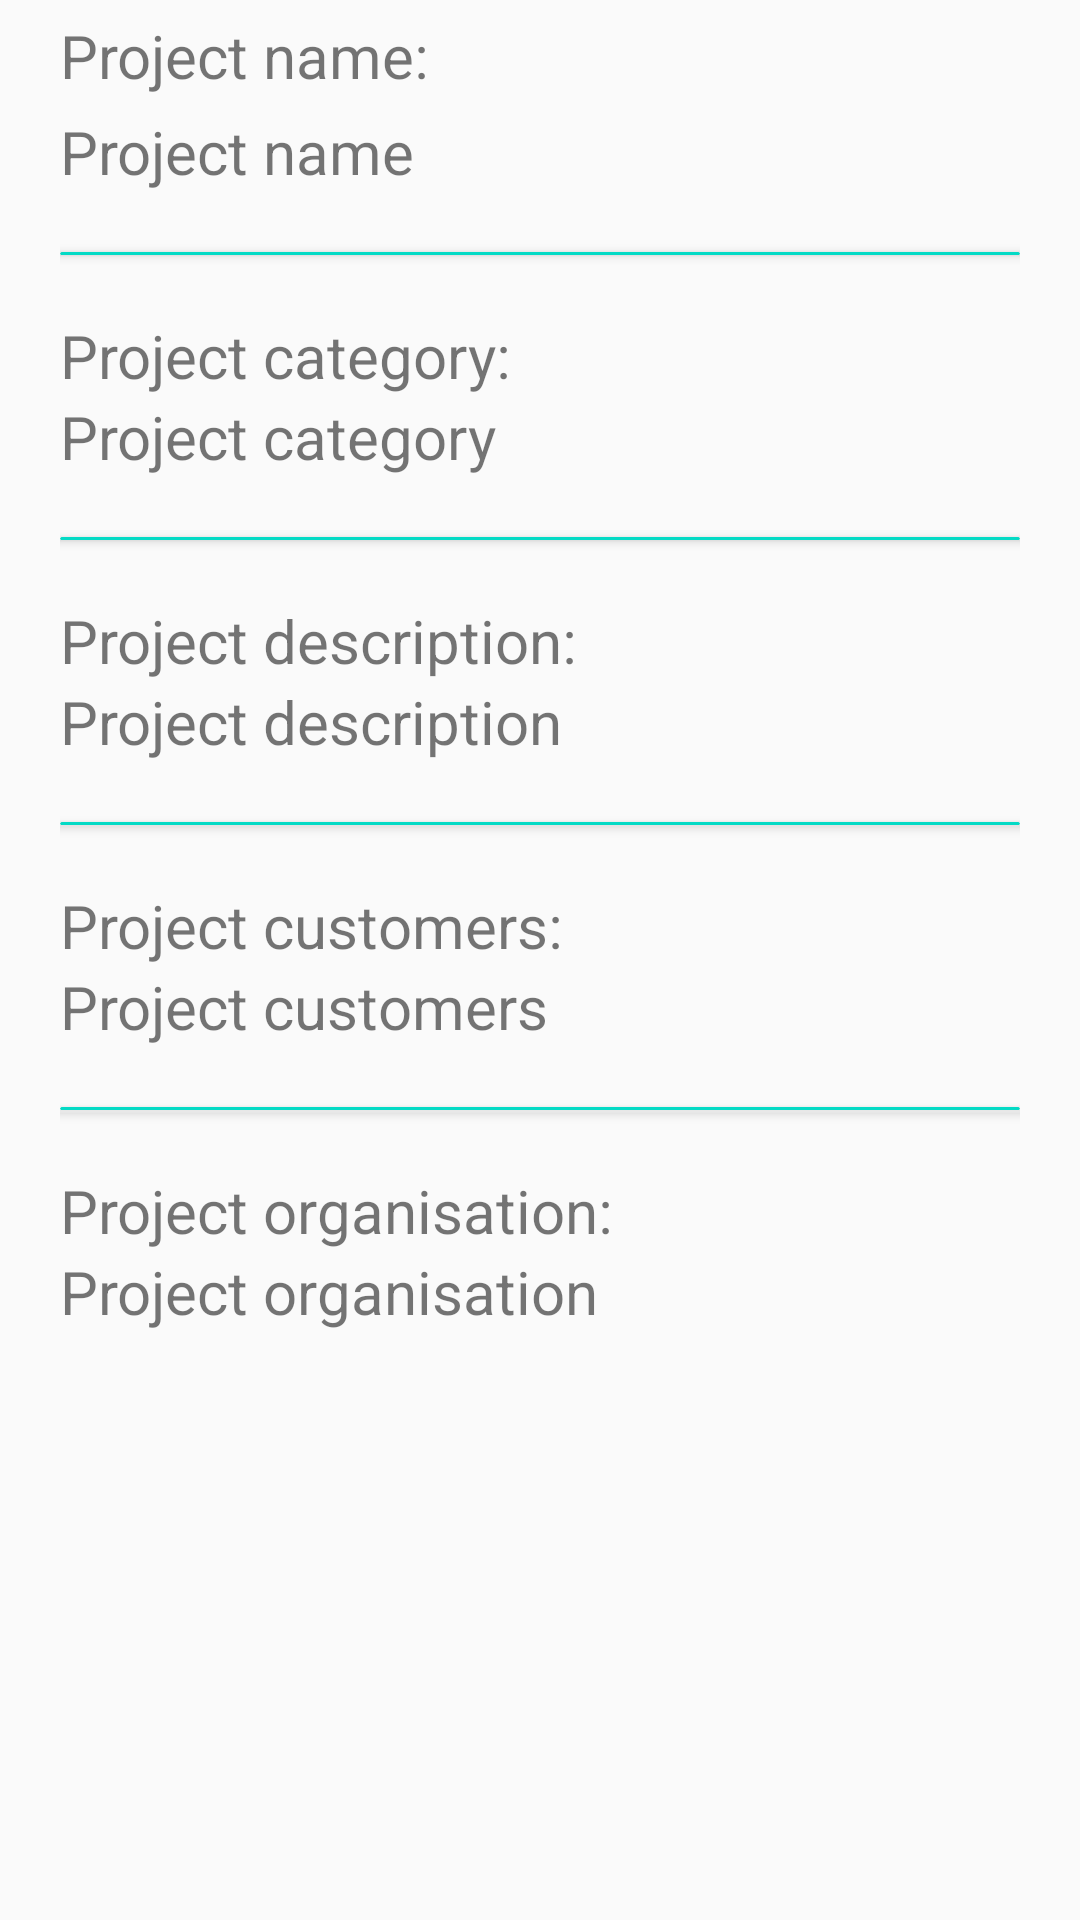

Here is an Android app screen rendered from its layout file. Give the layout XML and the strings, colors and styles it references.
<!-- AndroidManifest.xml: application theme AppTheme -->
<!-- res/layout/project_details_fragment.xml -->
<?xml version="1.0" encoding="utf-8"?>
<RelativeLayout xmlns:android="http://schemas.android.com/apk/res/android"
    xmlns:app="http://schemas.android.com/apk/res-auto"
    android:layout_width="match_parent"
    android:layout_height="match_parent">

    <android.support.v4.widget.NestedScrollView
        android:layout_width="match_parent"
        android:layout_height="wrap_content"
        android:layout_marginTop="5dp"
        app:layout_behavior="@string/appbar_scrolling_view_behavior"
        >

        <LinearLayout
            android:layout_width="match_parent"
            android:layout_height="wrap_content"
            android:layout_marginStart="20dp"
            android:layout_marginEnd="20dp"
            android:orientation="vertical">

            <TextView
                android:layout_width="match_parent"
                android:layout_height="wrap_content"
                android:text="@string/project_name_semi"
                android:textColor="@color/colorWhite"
                android:textSize="20sp" />

            <TextView
                android:id="@+id/projectName"
                android:layout_width="match_parent"
                android:layout_height="wrap_content"
                android:layout_marginTop="5dp"
                android:text="@string/project_name"
                android:textColor="@color/colorWhite"
                android:textSize="20sp" />

            <android.support.v7.widget.CardView
                android:layout_width="match_parent"
                android:layout_height="1dp"
                android:layout_marginTop="20dp"
                app:cardBackgroundColor="@color/colorAccent" />

            <TextView
                android:layout_width="match_parent"
                android:layout_height="wrap_content"
                android:layout_marginTop="20dp"
                android:text="@string/project_category_sem"
                android:textColor="@color/colorWhite"
                android:textSize="20sp" />

            <TextView
                android:id="@+id/projectCategory"
                android:layout_width="match_parent"
                android:layout_height="wrap_content"
                android:text="@string/project_category"
                android:textColor="@color/colorWhite"
                android:textSize="20sp" />

            <android.support.v7.widget.CardView
                android:layout_width="match_parent"
                android:layout_height="1dp"
                android:layout_marginTop="20dp"
                app:cardBackgroundColor="@color/colorAccent" />

            <TextView
                android:layout_width="match_parent"
                android:layout_height="wrap_content"
                android:layout_marginTop="20dp"
                android:text="@string/project_description_sem"
                android:textColor="@color/colorWhite"
                android:textSize="20sp" />

            <TextView
                android:id="@+id/projectDescription"
                android:layout_width="match_parent"
                android:layout_height="wrap_content"
                android:text="@string/project_description"
                android:textColor="@color/colorWhite"
                android:textSize="20sp" />

            <android.support.v7.widget.CardView
                android:layout_width="match_parent"
                android:layout_height="1dp"
                android:layout_marginTop="20dp"
                app:cardBackgroundColor="@color/colorAccent" />

            <TextView
                android:layout_width="match_parent"
                android:layout_height="wrap_content"
                android:layout_marginTop="20dp"
                android:text="@string/project_customers_sem"
                android:textColor="@color/colorWhite"
                android:textSize="20sp" />

            <TextView
                android:id="@+id/projectCustomers"
                android:layout_width="match_parent"
                android:layout_height="wrap_content"
                android:text="@string/project_customers"
                android:textColor="@color/colorWhite"
                android:textSize="20sp" />

            <android.support.v7.widget.CardView
                android:layout_width="match_parent"
                android:layout_height="1dp"
                android:layout_marginTop="20dp"
                app:cardBackgroundColor="@color/colorAccent" />

            <TextView
                android:layout_width="match_parent"
                android:layout_height="wrap_content"
                android:layout_marginTop="20dp"
                android:text="@string/project_organisation_sem"
                android:textColor="@color/colorWhite"
                android:textSize="20sp" />

            <TextView
                android:id="@+id/projectOrganisation"
                android:layout_width="match_parent"
                android:layout_height="wrap_content"
                android:text="@string/project_organisation"
                android:textColor="@color/colorWhite"
                android:textSize="20sp" />


        </LinearLayout>
    </android.support.v4.widget.NestedScrollView>
</RelativeLayout>
<!-- resources referenced by this layout -->
<resources>
  <string name="project_category">Project category</string>
  <string name="project_category_sem">Project category:</string>
  <string name="project_customers">Project customers</string>
  <string name="project_customers_sem">Project customers:</string>
  <string name="project_description">Project description</string>
  <string name="project_description_sem">Project description:</string>
  <string name="project_name">Project name</string>
  <string name="project_name_semi">Project name:</string>
  <string name="project_organisation">Project organisation</string>
  <string name="project_organisation_sem">Project organisation:</string>
  <style name="AppTheme" parent="Theme.AppCompat.Light.NoActionBar">
          
          <item name="colorPrimary">@color/colorPrimary</item>
          <item name="colorPrimaryDark">@color/colorPrimaryDark</item>
          <item name="colorAccent">@color/colorAccent</item>
          <item name="android:textColorHint">@color/colorWhite</item>
  
      </style>
  <!-- not gathered from this repository: default colours our renderer supplied (Android Studio template values) -->
  <color name="colorPrimary">#FF6200EE</color>
  <color name="colorPrimaryDark">#FF3700B3</color>
  <color name="colorAccent">#FF03DAC5</color>
</resources>
